Labelled photos from "refined_rcnn", an image-classification folder in andrewsalim10/tugas_kel_pcdvk. The possible labels are: apple scab, apple black rot, apple cedar apple rust, apple healthy, apple healthy removed.

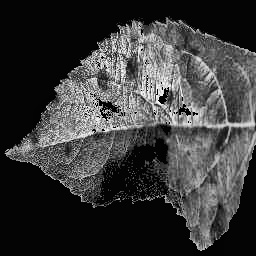
Label: apple scab

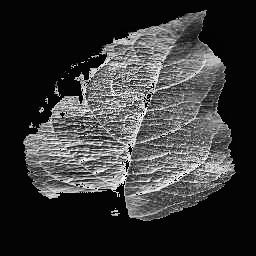
Label: apple healthy

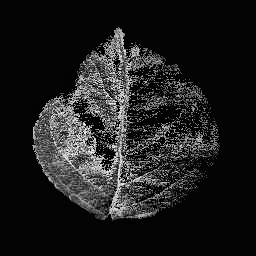
Label: apple healthy

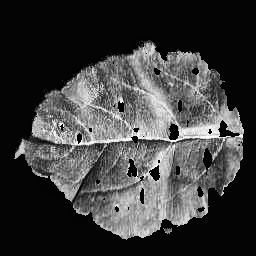
Label: apple cedar apple rust

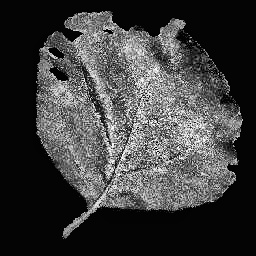
Label: apple black rot

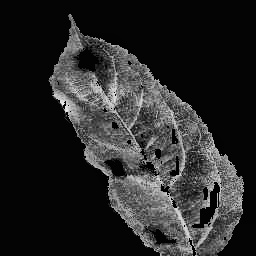
Label: apple scab
